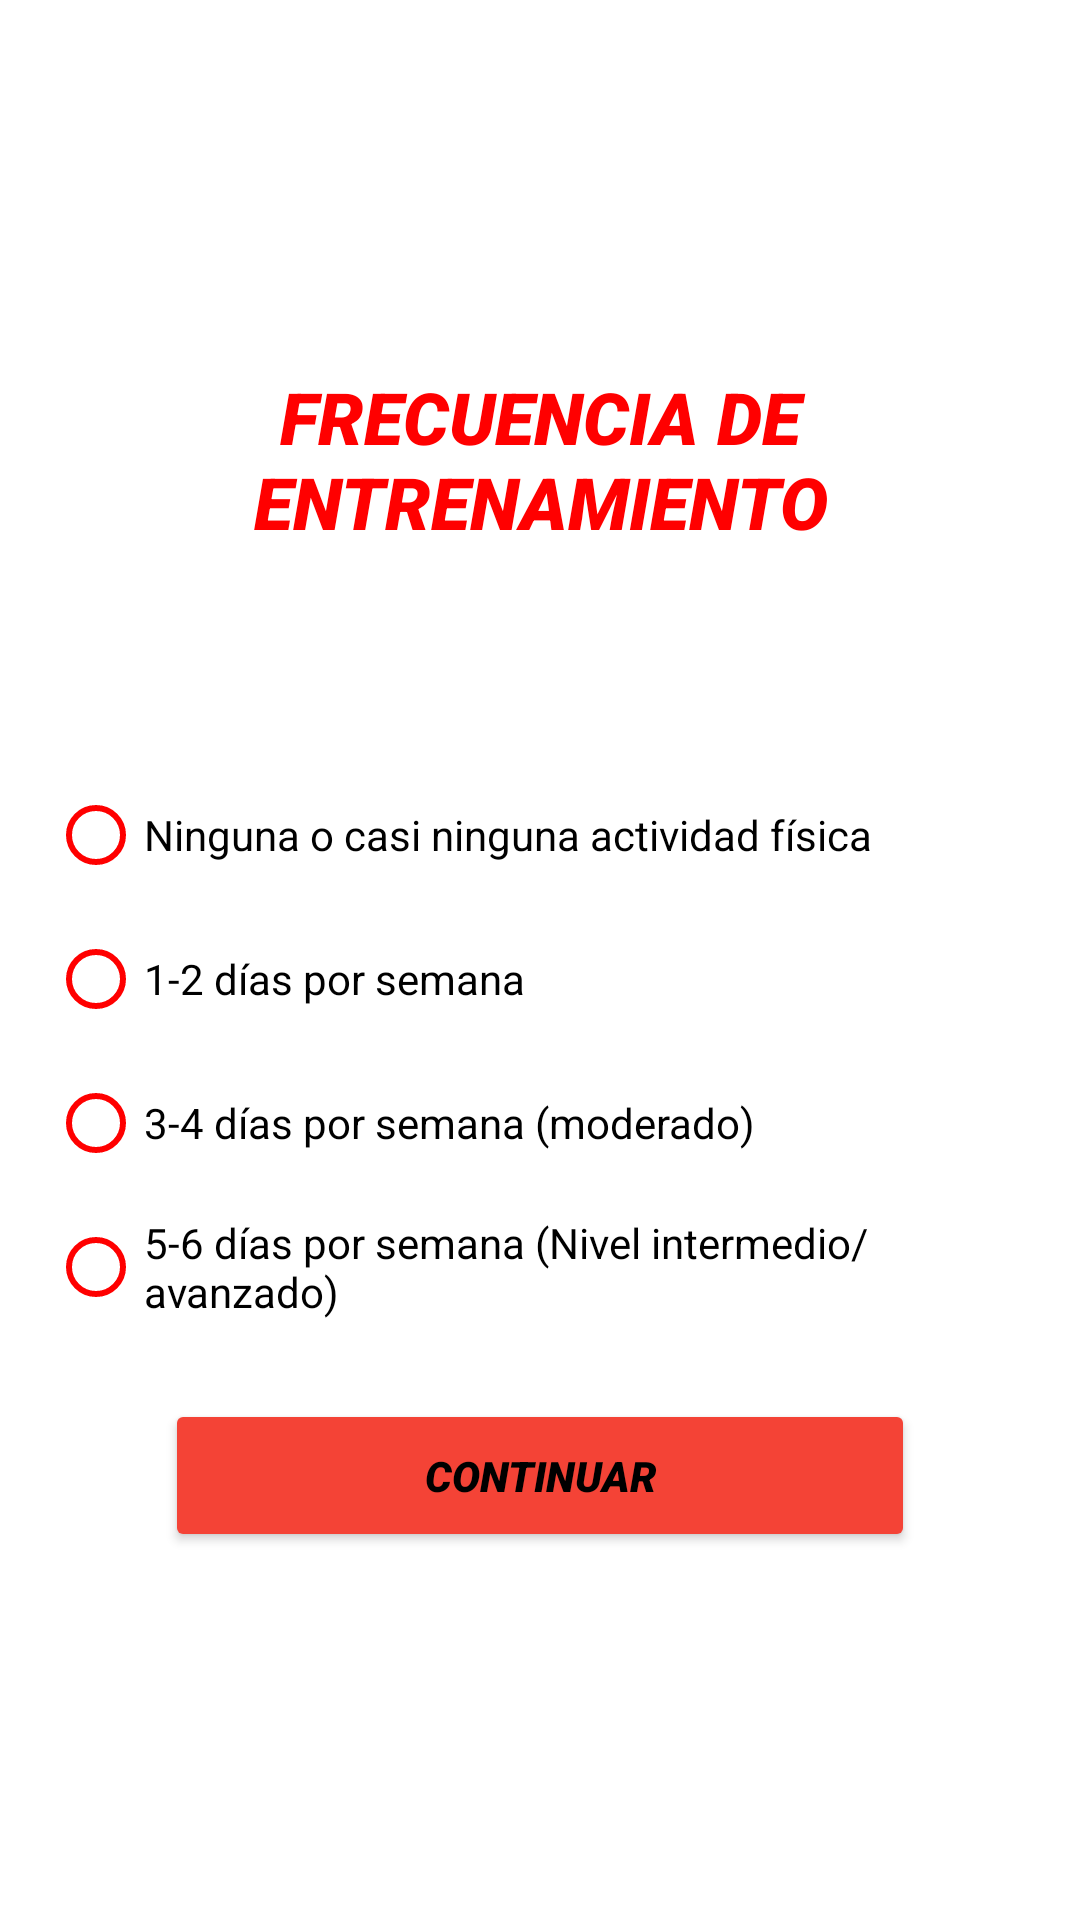

This screen was rendered from an Android layout file. Write that file and the resources it references.
<!-- AndroidManifest.xml: application theme AppTheme -->
<!-- res/layout/fragment_frecuencia_entreno.xml -->
<LinearLayout xmlns:android="http://schemas.android.com/apk/res/android"
    android:layout_width="match_parent"
    xmlns:app="http://schemas.android.com/apk/res-auto"
    android:layout_height="match_parent"
    android:orientation="vertical"
    android:padding="16dp"
    android:gravity="center">

    <TextView
        android:id="@+id/textView2"
        android:layout_width="wrap_content"
        android:layout_height="wrap_content"
        android:layout_gravity="top|center_horizontal"
        android:layout_marginBottom="70dp"
        android:backgroundTint="#F44336"
        android:fontFamily="sans-serif-black"
        android:text="FRECUENCIA DE ENTRENAMIENTO"
        android:textAlignment="center"
        android:textColor="@color/Rojo"
        android:textSize="24sp"
        android:textStyle="italic" />

    <RadioGroup
        android:id="@+id/opciones"
        android:layout_width="wrap_content"
        android:layout_height="wrap_content"
        android:layout_gravity="center"
        android:layout_marginTop="1dp"
        android:orientation="vertical">

        <RadioButton
            android:id="@+id/radio_option1"
            android:layout_width="wrap_content"
            android:layout_height="wrap_content"
            android:buttonTint="@color/Rojo"
            android:text="Ninguna o casi ninguna actividad física" />

        <RadioButton
            android:id="@+id/radio_option2"
            android:layout_width="wrap_content"
            android:layout_height="wrap_content"
            android:buttonTint="@color/Rojo"
            android:text="1-2 días por semana" />

        <RadioButton
            android:id="@+id/radio_option3"
            android:layout_width="wrap_content"
            android:layout_height="wrap_content"
            android:buttonTint="@color/Rojo"
            android:text="3-4 días por semana (moderado)" />

        <RadioButton
            android:id="@+id/radio_option4"
            android:layout_width="wrap_content"
            android:layout_height="wrap_content"
            android:buttonTint="@color/Rojo"
            android:text="5-6 días por semana (Nivel intermedio/avanzado)" />


    </RadioGroup>

    <Button
        android:id="@+id/btnContinuar"
        android:layout_width="250dp"
        android:layout_height="wrap_content"
        android:layout_marginTop="20dp"
        android:backgroundTint="#F44336"
        android:elevation="4dp"
        android:padding="16dp"
        android:text="Continuar"
        android:textColor="#000000"
        app:rippleColor="#F44336"
        app:strokeColor="#F44336"
        style="@style/narcissistStyle"/>


</LinearLayout>
<!-- resources referenced by this layout -->
<resources>
  <color name="Rojo">#FF0000</color>
  <style name="narcissistStyle">
          <item name="android:textStyle">italic</item>
          <item name="android:textColor">#000000</item>
          <item name="android:fontFamily">sans-serif-black</item>
      </style>
  <style name="AppTheme" parent="Theme.MaterialComponents.DayNight.NoActionBar">
          <item name="colorPrimary">@color/colorPrimary</item>
          <item name="colorPrimaryDark">@color/colorPrimaryDark</item>
          <item name="colorAccent">@color/colorAccent</item>
      </style>
  <color name="colorPrimary">#BB86FC</color>
  <color name="colorPrimaryDark">#3700B3</color>
  <color name="colorAccent">#03DAC5</color>
</resources>
